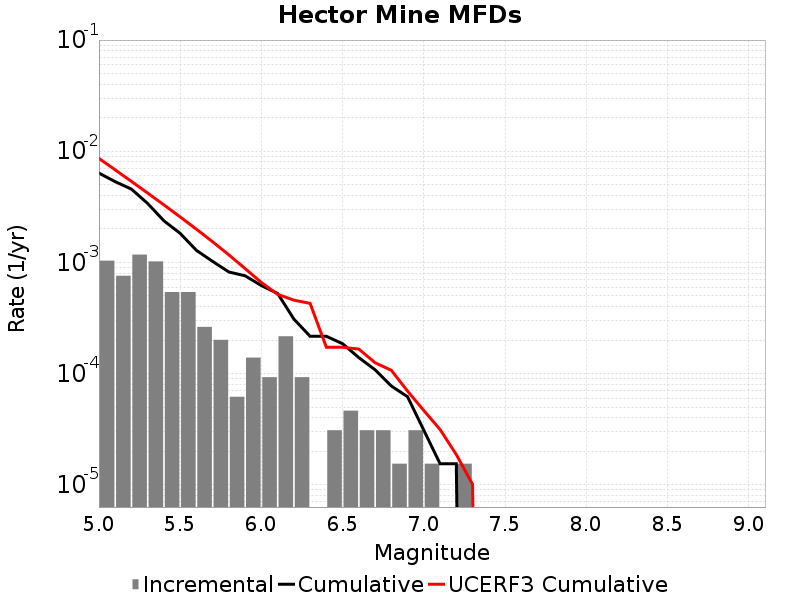

Values plotted in this chart, from the file beside it:
Magnitude, Incremental Rate, Cumulative Rate, UCERF3 Cumulative Rate
5.05, 0.001037, 0.006362, 0.008624
5.15, 7.585053E-4, 0.005325, 0.006802
5.25, 0.001176, 0.004567, 0.005355
5.35, 0.001022, 0.00339, 0.004205
5.45, 5.417895E-4, 0.002368, 0.003292
5.55, 5.417895E-4, 0.001827, 0.002567
5.65, 2.6315489E-4, 0.001285, 0.001991
5.75, 2.012361E-4, 0.001022, 0.001533
5.85, 6.19188E-5, 8.204241E-4, 0.001169
5.95, 1.393173E-4, 7.585053E-4, 8.8050944E-4
6.05, 9.28782E-5, 6.19188E-4, 6.6013116E-4
6.15, 2.167158E-4, 5.2630977E-4, 5.1669026E-4
6.25, 9.28782E-5, 3.09594E-4, 4.57953E-4
6.35, 0.0, 2.167158E-4, 4.2826976E-4
6.45, 3.09594E-5, 2.167158E-4, 1.7268512E-4
6.55, 4.64391E-5, 1.857564E-4, 1.7268512E-4
6.65, 3.09594E-5, 1.393173E-4, 1.6620751E-4
6.75, 3.09594E-5, 1.083579E-4, 1.2527514E-4
6.85, 1.54797E-5, 7.73985E-5, 1.0714288E-4
6.95, 3.09594E-5, 6.19188E-5, 6.961767E-5
7.05, 1.54797E-5, 3.09594E-5, 4.65653E-5
7.15, 0.0, 1.54797E-5, 3.1459553E-5
7.25, 1.54797E-5, 1.54797E-5, 1.870063E-5
7.35, 0.0, 0.0, 1.0118813E-5
7.45, 0.0, 0.0, 0.0
7.55, 0.0, 0.0, 0.0
7.65, 0.0, 0.0, 0.0
7.75, 0.0, 0.0, 0.0
7.85, 0.0, 0.0, 0.0
7.95, 0.0, 0.0, 0.0
8.05, 0.0, 0.0, 0.0
8.15, 0.0, 0.0, 0.0
8.25, 0.0, 0.0, 0.0
8.35, 0.0, 0.0, 0.0
8.45, 0.0, 0.0, 0.0
8.55, 0.0, 0.0, 0.0
8.65, 0.0, 0.0, 0.0
8.75, 0.0, 0.0, 0.0
8.85, 0.0, 0.0, 0.0
8.95, 0.0, 0.0, 0.0
9.05, 0.0, 0.0, 0.0
